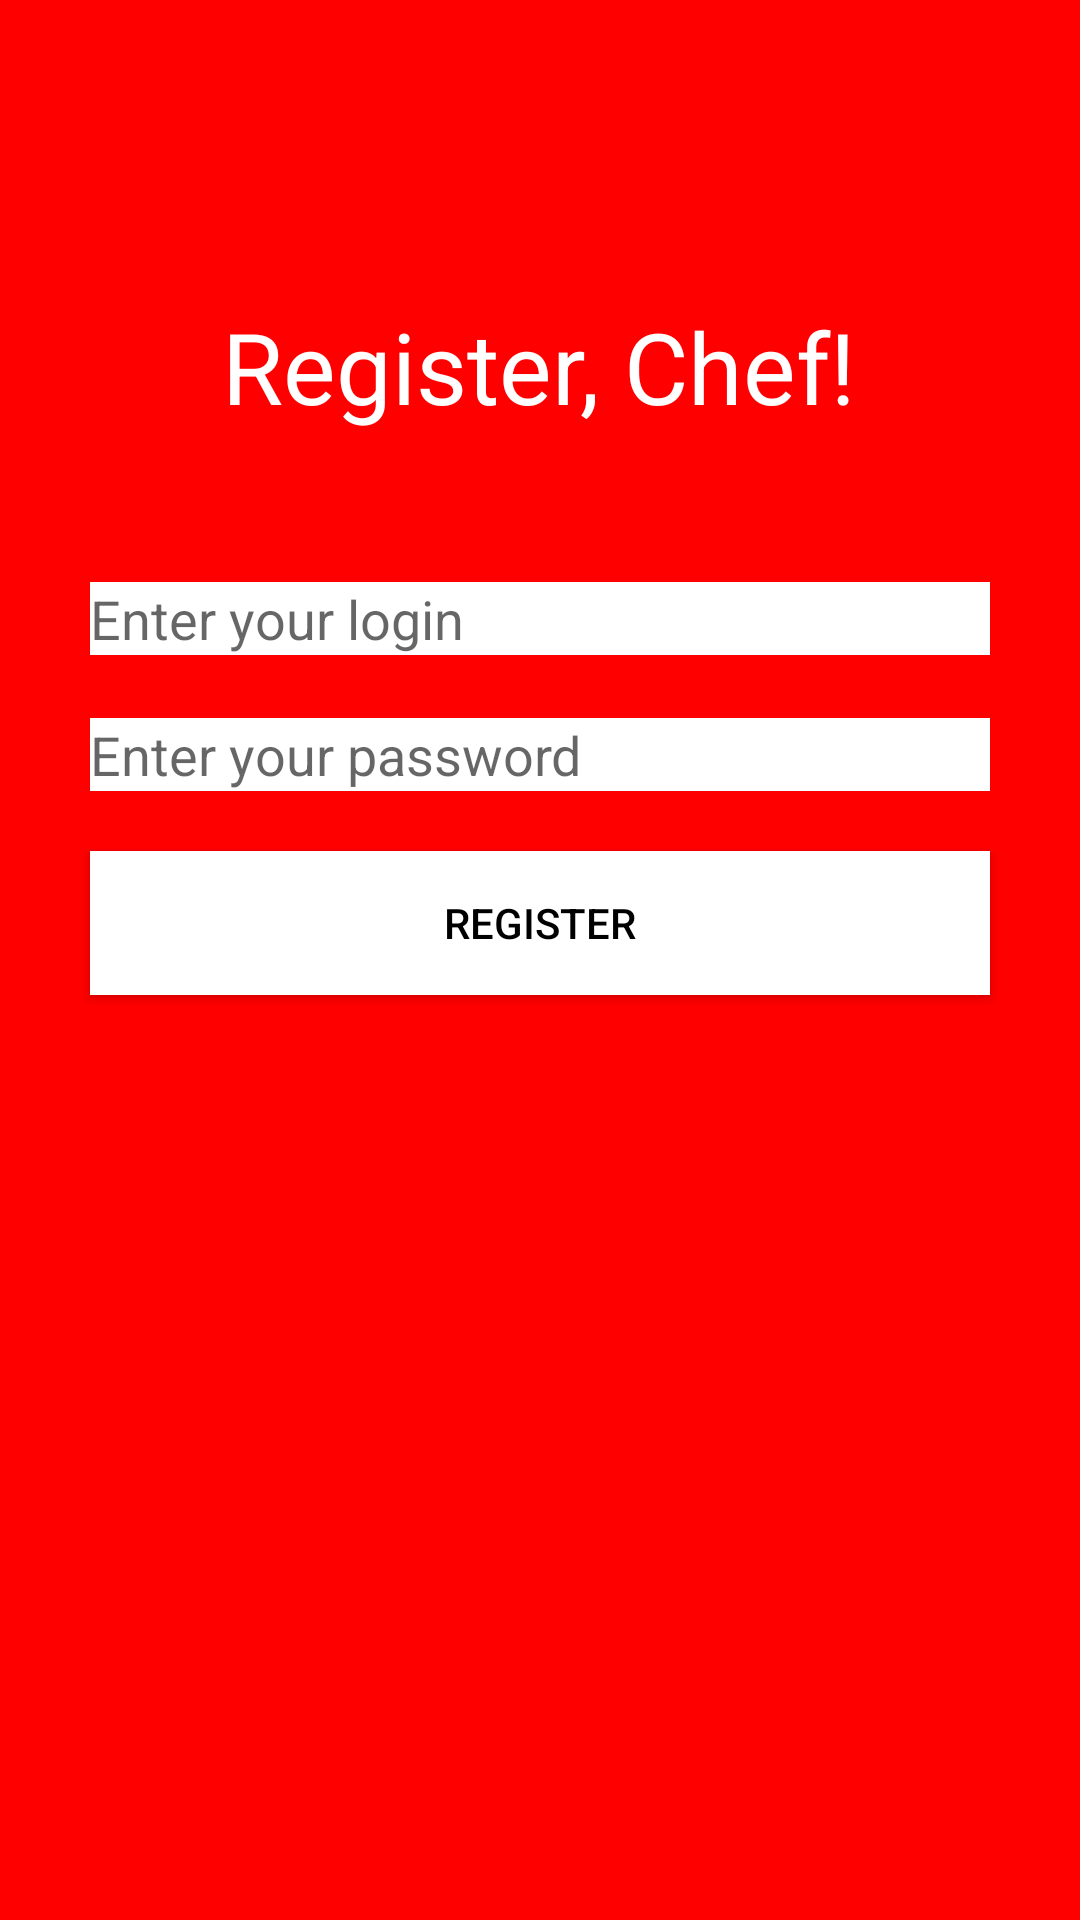

The Android layout XML behind this screen, and the referenced resources:
<!-- AndroidManifest.xml: application theme Theme.JantaoKitchen -->
<!-- res/layout/fragment_register.xml -->
<?xml version="1.0" encoding="utf-8"?>
<RelativeLayout
    xmlns:android="http://schemas.android.com/apk/res/android"

    android:layout_width="match_parent"
    android:layout_height="match_parent"
    android:background="#FF0000">

    
    <TextView
        android:id="@+id/tv_register_title"
        android:layout_width="wrap_content"
        android:layout_height="wrap_content"
        android:text="Register, Chef!"
        android:textColor="#FFFFFF"
        android:textSize="33sp"
        android:layout_centerHorizontal="true"
        android:layout_marginTop="100dp" />

    
    <EditText
        android:id="@+id/et_register_login"
        android:layout_width="300dp"
        android:layout_height="wrap_content"
        android:hint="Enter your login"
        android:background="#FFFFFF"
        android:layout_marginTop="50dp"
        android:layout_below="@id/tv_register_title"
        android:layout_centerHorizontal="true" />

    
    <EditText
        android:id="@+id/et_register_password"
        android:layout_width="300dp"
        android:layout_height="wrap_content"
        android:hint="Enter your password"
        android:background="#FFFFFF"
        android:layout_marginTop="21dp"
        android:layout_below="@id/et_register_login"
        android:layout_centerHorizontal="true"
        android:inputType="textPassword" />

    
    <Button
        android:id="@+id/btn_register_submit"
        android:layout_width="300dp"
        android:layout_height="wrap_content"
        android:text="Register"
        android:textColor="#000000"
        android:background="#FFFFFF"
        android:layout_marginTop="20dp"
        android:layout_below="@id/et_register_password"
        android:layout_centerHorizontal="true" />

</RelativeLayout>
<!-- resources referenced by this layout -->
<resources>
  <style name="Theme.JantaoKitchen" parent="Theme.AppCompat.Light.NoActionBar">
          
          <item name="colorPrimary">@color/purple_500</item>
          <item name="colorPrimaryDark">@color/purple_700</item>
          <item name="colorAccent">@color/teal_200</item>
      </style>
  <!-- not gathered from this repository: default colours our renderer supplied (Android Studio template values) -->
  <color name="purple_500">#FF6200EE</color>
  <color name="purple_700">#FF3700B3</color>
  <color name="teal_200">#FF03DAC5</color>
</resources>
